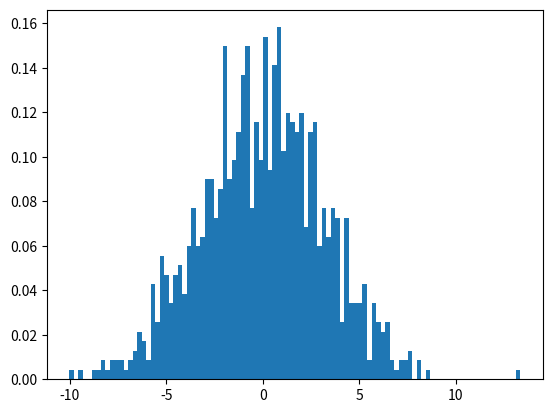

Reproduce this figure in Python.
# -*- coding: utf-8 -*-
"""plot_gaussian.ipynb

Automatically generated by Colaboratory.

Original file is located at
    https://colab.research.google.com/<link-removed>
"""

import matplotlib.pyplot as plt
import numpy as np
mu, sigma = 0, 3 # mean and standard deviation
plot = np.random.normal(mu, sigma, 1000)
count, bins, ignored = plt.hist(plot, 100, density=True)
plt.show()
